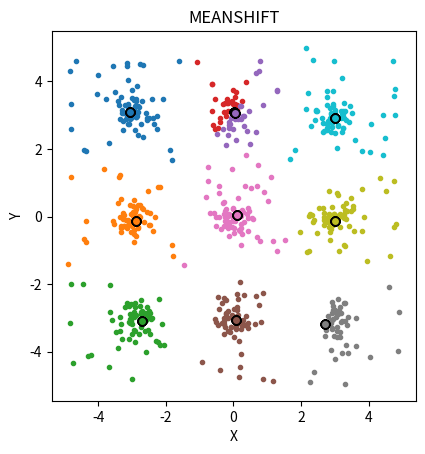

This figure's Python source:
import numpy as np
import matplotlib.pyplot as plt

def main():

    # Generate data.
    np.random.seed(0)
    data = np.random.uniform(low=-5, high=5, size=(200,2))
    cov = np.array([[0.1,0],[0,0.1]])
    for i in range(3):
        for j in range(3):
            data = np.concatenate((data, np.random.multivariate_normal(np.array([3-i*3,3-j*3]), cov, 50)))

    # Set parameters.
    bw = 2
    tol = 0.01
    n = 20

    # Cluster data.
    cluster, centroid = meanshift(data, bw, tol)

    print(f'There are {int(max(cluster)+1)} clusters.')

    # Colours.
    colour = ['tab:blue', 'tab:orange', 'tab:green', 'tab:red', 'tab:purple',
              'tab:brown', 'tab:pink', 'tab:gray', 'tab:olive', 'tab:cyan']

    # Plot results.
    fig, ax = plt.subplots()
    c = 0
    d = 0
    while True:
        if np.count_nonzero(cluster==c) >= n:
            # Plot points of clusters above a certain size.
            ax.scatter(data[(cluster==c),0], data[(cluster==c),1], c=colour[d], marker='.')
            # Plot centroids of cluster.
            ax.scatter(centroid[(cluster==c),0], centroid[(cluster==c),1],
                       marker='o', edgecolors='k', facecolors=colour[d])
            d += 1
        c += 1
        # Check if clusters or colours exhausted.
        if c > int(max(cluster)) or d > len(colour)-1:
            break
    ax.set_xlabel('X')
    ax.set_ylabel('Y')
    ax.set_title('MEANSHIFT')
    ax.set_aspect('equal')
    plt.show()

    return

def meanshift(data, bw, tol):
    """
    data: numpy array with shape (n,m) where n is the number of points and m is the number of dimensions.
    bw: bandwidth to determine window size for mean computation.
    tol: tolerance to determine mean convergence.
    """

    # Number of points and number of dimensions.
    n_pt, n_dim = data.shape

    # Initialise centroid array to store centroid of cluster.
    centroid = np.zeros(data.shape)

    for i in range(n_pt):

        # Initialise current mean with current point.
        mean_curr = data[i,:]

        # Execute mean shift.
        while True:

            # Calculate distance of other points from current mean.
            dist = np.linalg.norm(data-mean_curr, axis=1)

            # Find all points in mean shift window.
            win = np.where(dist < bw)[0]

            # Calculate next mean.
            mean_next = np.mean(data[win, :], axis=0)

            # Calculate difference between current mean and next mean.
            diff = np.linalg.norm(mean_curr-mean_next)

            # Check for mean convergence.
            if diff < tol:
                break

            # Assign next mean to current mean.
            mean_curr = mean_next

        # Assign final mean to centroid vector.
        centroid[i,:] = mean_next

    # Sort rows of centroid array.
    sort_idx = np.lexsort(np.transpose(centroid))
    centroid_sort = centroid[sort_idx, :]

    # Length of tolerance vector in each dimension.
    tol_len = np.sqrt(tol/n_dim)
    # Get rounding decimals based on tolerance vector.
    tol_dec = np.max([0, np.ceil(-np.log10(tol_len))])

    # Round centroid array according to rounding decimals.
    centroid_round = np.round(centroid_sort, int(tol_dec))
    # Uniquify centroid array and get inverse indices.
    _, unq_inv = np.unique(centroid_round, return_inverse=True, axis=0)

    # Find cluster vector by unsorting inverse indices.
    # Cluster vector stores cluster index of points.
    cluster = unq_inv[np.argsort(sort_idx)]

    # Unsort rows of centroid array.
    centroid = centroid_sort[np.argsort(sort_idx), :]

    return cluster, centroid

main()
